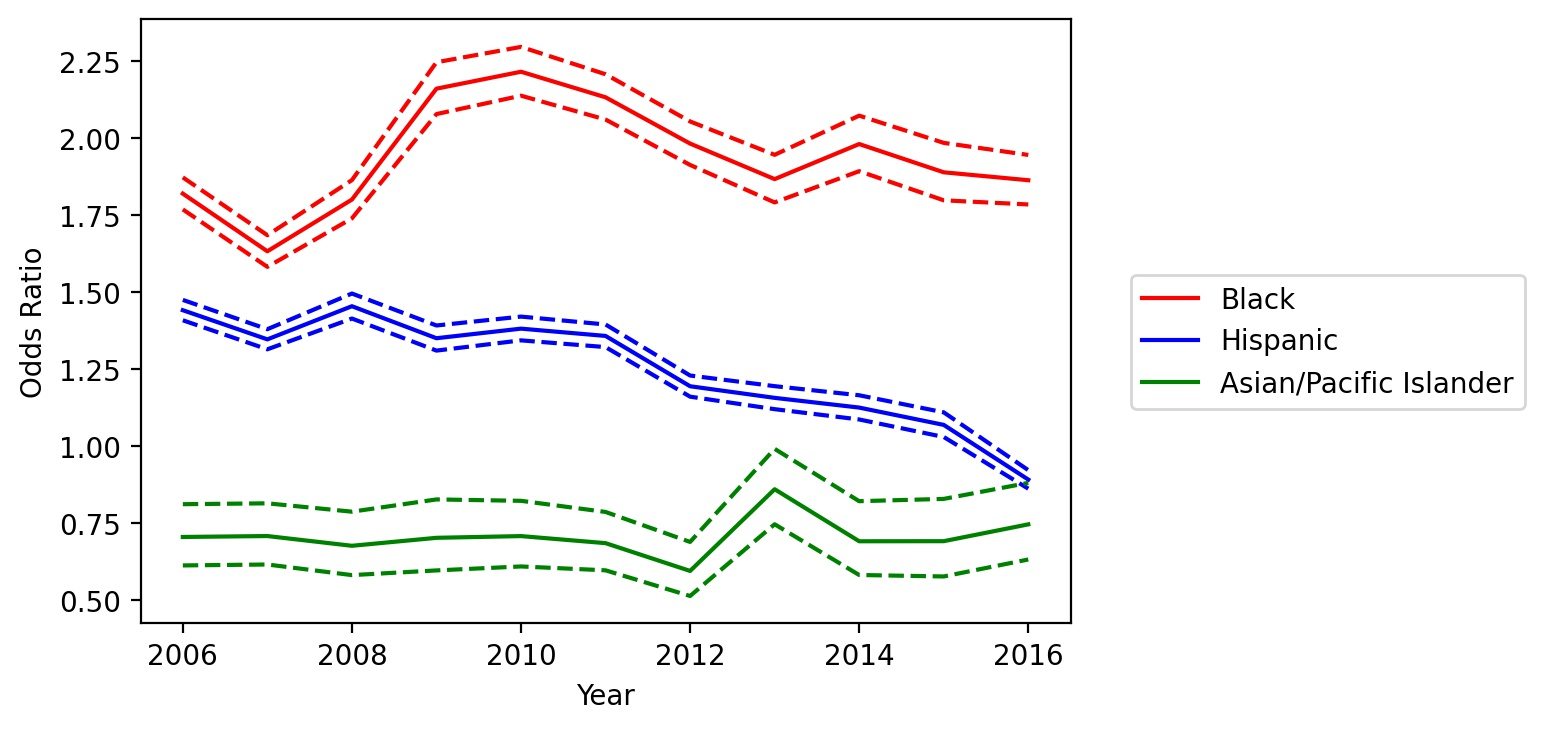

Source data for this figure (header and first rows):
variable, coef_2006, odds_ratio_2006, OR_lower_CI_2006, OR_upper_CI_2006, pvalue_2006, coef_2007, odds_ratio_2007, OR_lower_CI_2007, OR_upper_CI_2007, pvalue_2007, coef_2008, odds_ratio_2008, OR_lower_CI_2008, OR_upper_CI_2008, pvalue_2008, coef_2009, odds_ratio_2009, OR_lower_CI_2009, OR_upper_CI_2009, pvalue_2009, coef_2010, odds_ratio_2010, OR_lower_CI_2010
subject_race_black, 0.5989, 1.82, 1.769, 1.873, 0.0, 0.4903, 1.633, 1.582, 1.685, 7.735055828798064e-205, 0.5882, 1.801, 1.74, 1.864, 7.89028789924666e-245, 0.7705, 2.161, 2.078, 2.247, 0.0, 0.7957, 2.216, 2.138
subject_race_hispanic, 0.3656, 1.441, 1.409, 1.475, 3.74451786967284e-214, 0.2977, 1.347, 1.314, 1.38, 8.632651644187353e-128, 0.3746, 1.454, 1.414, 1.496, 1.7271325138957118e-152, 0.3004, 1.35, 1.31, 1.392, 1.0027442203214603e-84, 0.3232, 1.382, 1.343
subject_race_asian/pacific islander, -0.3496, 0.705, 0.6125, 0.8114, 1.0974153405248255e-06, -0.3453, 0.708, 0.6156, 0.8143, 1.3023606320720886e-06, -0.3911, 0.6763, 0.5811, 0.7871, 4.344450905430687e-07, -0.3535, 0.7022, 0.5963, 0.8269, 2.239449273233853e-05, -0.3456, 0.7078, 0.6092
county_type_Non core, 0.2322, 1.261, 1.232, 1.291, 7.004273058196256e-83, 0.1763, 1.193, 1.163, 1.223, 2.910571795807734e-42, 0.176, 1.192, 1.16, 1.226, 1.1044964016541391e-35, -0.02068, 0.9795, 0.9472, 1.013, 0.2268, 0.01625, 1.016, 0.9851
county_type_Micropolitan, 0.2273, 1.255, 1.223, 1.289, 1.3480565457799244e-64, 0.1653, 1.18, 1.147, 1.214, 2.581525969311948e-30, 0.2183, 1.244, 1.207, 1.282, 1.472304872450289e-45, 0.1225, 1.13, 1.091, 1.171, 9.969873911654581e-12, 0.2634, 1.301, 1.261
subject_sex_female, -0.844, 0.43, 0.4188, 0.4415, 0.0, -0.7576, 0.4688, 0.456, 0.4819, 0.0, -0.7218, 0.4859, 0.4714, 0.5008, 0.0, -0.8154, 0.4424, 0.4268, 0.4587, 0.0, -0.7663, 0.4647, 0.4498
daytime, -4.117, 0.01629, 0.0158, 0.0168, 0.0, -4.15, 0.01577, 0.01525, 0.0163, 0.0, -4.345, 0.01297, 0.01251, 0.01346, 0.0, -4.608, 0.009969, 0.009545, 0.01041, 0.0, -4.554, 0.01053, 0.01012
Speeding Over Limit, -0.6129, 0.5418, 0.5267, 0.5572, 0.0, -0.6132, 0.5416, 0.5255, 0.5583, 0.0, -0.6102, 0.5433, 0.5257, 0.5614, 4.546136093834377e-289, -0.4729, 0.6232, 0.5999, 0.6474, 8.67684678583188e-131, -0.449, 0.6383, 0.6161
Speeding-10% or More Above Posted Speed, -0.7393, 0.4774, 0.4627, 0.4927, 0.0, -0.685, 0.5041, 0.4875, 0.5213, 0.0, -0.7763, 0.4601, 0.4417, 0.4793, 6.309109100449634e-303, -0.7368, 0.4786, 0.4558, 0.5026, 7.956681613178759e-192, -0.8214, 0.4398, 0.4185
No/Improper License Plate Lamp, -0.05117, 0.9501, 0.8233, 1.096, 0.4837, -0.0609, 0.9409, 0.8074, 1.096, 0.4354, 0.2044, 1.227, 1.021, 1.474, 0.02919, 0.9427, 2.567, 1.88, 3.505, 2.9489656453878715e-09, 0.3849, 1.469, 1.039
Ride, Not Secured By Safety Belt-Driver …, -0.506, 0.6029, 0.5763, 0.6306, 1.3488601253848524e-107, -0.4256, 0.6534, 0.6226, 0.6857, 5.998913777426662e-67, -0.3563, 0.7003, 0.6624, 0.7403, 3.232921190651203e-36, -0.5121, 0.5993, 0.5578, 0.6438, 1.83657894106948e-44, -0.3033, 0.7384, 0.6883
Operate Motor Vehicle Without License Pl…, -0.3509, 0.7041, 0.6733, 0.7363, 2.979865048503493e-53, -0.4043, 0.6674, 0.6353, 0.7012, 3.5044964293795775e-58, -0.4573, 0.633, 0.6009, 0.6669, 2.5244528684812703e-66, -0.3023, 0.7391, 0.6965, 0.7843, 1.840047345912262e-23, -0.377, 0.6859, 0.6475
No/Non-Compliant Head Lamps, -0.3468, 0.7069, 0.5816, 0.8593, 0.0004959, -0.6437, 0.5253, 0.4209, 0.6557, 1.2614057667813745e-08, -0.5499, 0.577, 0.448, 0.7431, 2.0391509550126202e-05, -0.1051, 0.9002, 0.6808, 1.19, 0.461, -0.2812, 0.7549, 0.5697
Improperly Placed Or Obstructed License …, 0.1866, 1.205, 1.139, 1.276, 1.2337297632111743e-10, 0.2533, 1.288, 1.214, 1.367, 4.3909421552057954e-17, 0.1526, 1.165, 1.089, 1.246, 7.894232998585096e-06, 0.2268, 1.255, 1.165, 1.351, 2.3198324356277528e-09, 0.3485, 1.417, 1.333
Display Expired License Plates/Registrat…, -0.2669, 0.7657, 0.7326, 0.8003, 2.623856732640961e-32, -0.1772, 0.8376, 0.7957, 0.8817, 1.257661888012089e-11, -0.1322, 0.8761, 0.8293, 0.9257, 2.4638913864083136e-06, -0.1877, 0.8288, 0.7763, 0.8849, 1.906145238461463e-08, -0.116, 0.8904, 0.8412
No/Improper Mud Flap, -0.1446, 0.8653, 0.8034, 0.9321, 0.0001368, -0.2596, 0.7714, 0.7119, 0.8358, 2.2627608569939907e-10, -0.2434, 0.784, 0.7178, 0.8562, 6.248288597329661e-08, -0.1846, 0.8314, 0.7487, 0.9233, 0.000556, -0.03517, 0.9654, 0.874
No/Improper Tail Lamp - not Motorcycle, -0.2801, 0.7557, 0.6633, 0.861, 2.5575955103120218e-05, -0.3086, 0.7345, 0.6376, 0.846, 1.876907230300591e-05, -0.2548, 0.7751, 0.6581, 0.9128, 0.002259, -0.4357, 0.6468, 0.5293, 0.7903, 2.032121978621828e-05, -0.202, 0.8171, 0.7021
Following Too Closely, 0.909, 2.482, 2.347, 2.624, 1.893166082379961e-224, 0.8727, 2.393, 2.255, 2.54, 1.326936686143011e-180, 0.8788, 2.408, 2.258, 2.568, 3.042211133843236e-158, 0.9914, 2.695, 2.524, 2.877, 2.300512810420541e-193, 1.049, 2.854, 2.704
Drive On Improved Shoulder When Prohibit…, 1.035, 2.815, 2.613, 3.033, 1.4238529574413667e-162, 1.048, 2.852, 2.634, 3.089, 2.7705460954074523e-146, 1.116, 3.052, 2.821, 3.302, 1.471509741403924e-169, 1.215, 3.372, 3.104, 3.663, 2.8794905639938216e-182, 1.098, 2.998, 2.785
Fail To Signal Lane Change, 0.3535, 1.424, 1.326, 1.53, 3.592907474974204e-22, 0.335, 1.398, 1.295, 1.509, 9.684822003510919e-18, 0.3493, 1.418, 1.302, 1.544, 8.196779471220971e-16, 0.5073, 1.661, 1.521, 1.814, 1.3610097292604438e-29, 0.5066, 1.66, 1.534
Disregard Stop Sign, -0.1452, 0.8648, 0.7769, 0.9628, 0.007989, -0.2505, 0.7784, 0.6851, 0.8843, 0.0001193, -0.154, 0.8573, 0.7494, 0.9807, 0.0248, -0.2699, 0.7635, 0.6429, 0.9066, 0.002086, -0.3074, 0.7354, 0.6234
Fail To Drive In Single Lane, 1.324, 3.759, 3.489, 4.05, 1.8554184217749836e-265, 1.416, 4.119, 3.806, 4.458, 1.9910950603872078e-269, 1.507, 4.514, 4.142, 4.92, 3.321808781951691e-258, 1.298, 3.662, 3.265, 4.108, 1.2597700827012723e-108, 1.069, 2.911, 2.594
Ride, Not Secured By Safety Belt-Passeng…, 0.08608, 1.09, 0.9617, 1.235, 0.1774, 0.1286, 1.137, 0.9907, 1.305, 0.06768, 0.1144, 1.121, 0.9601, 1.309, 0.1482, -0.1131, 0.893, 0.7509, 1.062, 0.2008, -0.1099, 0.896, 0.7702
Fail to Move Over or Slow Down for Certa…, -0.0293, 0.9711, 0.8614, 1.095, 0.6318, -0.0348, 0.9658, 0.8357, 1.116, 0.6373, -0.1533, 0.8579, 0.7276, 1.012, 0.06826, -0.3544, 0.7016, 0.5788, 0.8504, 0.0003054, 0.001588, 1.002, 0.8665
Inoperable/Obscured Stop Lamp(s), -0.3286, 0.7199, 0.6633, 0.7815, 4.01371414194788e-15, -0.4936, 0.6104, 0.5575, 0.6683, 1.2683581586431603e-26, -0.4219, 0.6558, 0.5958, 0.7219, 7.006150659575729e-18, -0.3606, 0.6973, 0.6246, 0.7784, 1.3581160020827295e-10, -0.3168, 0.7285, 0.6619
Use Of Vision Reducing Matter On Windows…, 0.4366, 1.547, 1.442, 1.661, 9.145197275398976e-34, 0.4126, 1.511, 1.406, 1.624, 3.308219265209909e-29, 0.4169, 1.517, 1.399, 1.646, 1.036225981099835e-23, 0.1662, 1.181, 1.076, 1.296, 0.0004648, 0.3646, 1.44, 1.325
Unsafe Speed, 1.693, 5.437, 5.039, 5.865, 0.0, 1.837, 6.281, 5.879, 6.71, 0.0, 2.039, 7.686, 7.153, 8.259, 0.0, 1.55, 4.71, 4.256, 5.214, 1.251870288624188e-196, 1.528, 4.607, 4.158
Fail To Control Speed, 0.7883, 2.2, 1.979, 2.446, 3.292089278943602e-48, 1.104, 3.017, 2.744, 3.316, 9.893039474247595e-116, 1.103, 3.012, 2.704, 3.355, 2.503598090989244e-89, 0.7043, 2.022, 1.728, 2.367, 1.893086694395237e-18, 0.7795, 2.18, 1.891
Drive in Left Lane When Not Passing or W…, 0.9017, 2.464, 2.253, 2.694, 4.038354732748868e-87, 0.8154, 2.26, 2.046, 2.497, 5.789144011535996e-58, 0.5316, 1.702, 1.544, 1.876, 1.2415553121605232e-26, 0.8031, 2.233, 2.042, 2.441, 2.526238703070384e-69, 0.8297, 2.293, 2.13
others, 1.494, 4.457, 4.354, 4.562, 0.0, 1.526, 4.601, 4.487, 4.718, 0.0, 1.415, 4.116, 4.004, 4.232, 0.0, 1.367, 3.924, 3.8, 4.051, 0.0, 1.27, 3.561, 3.457
